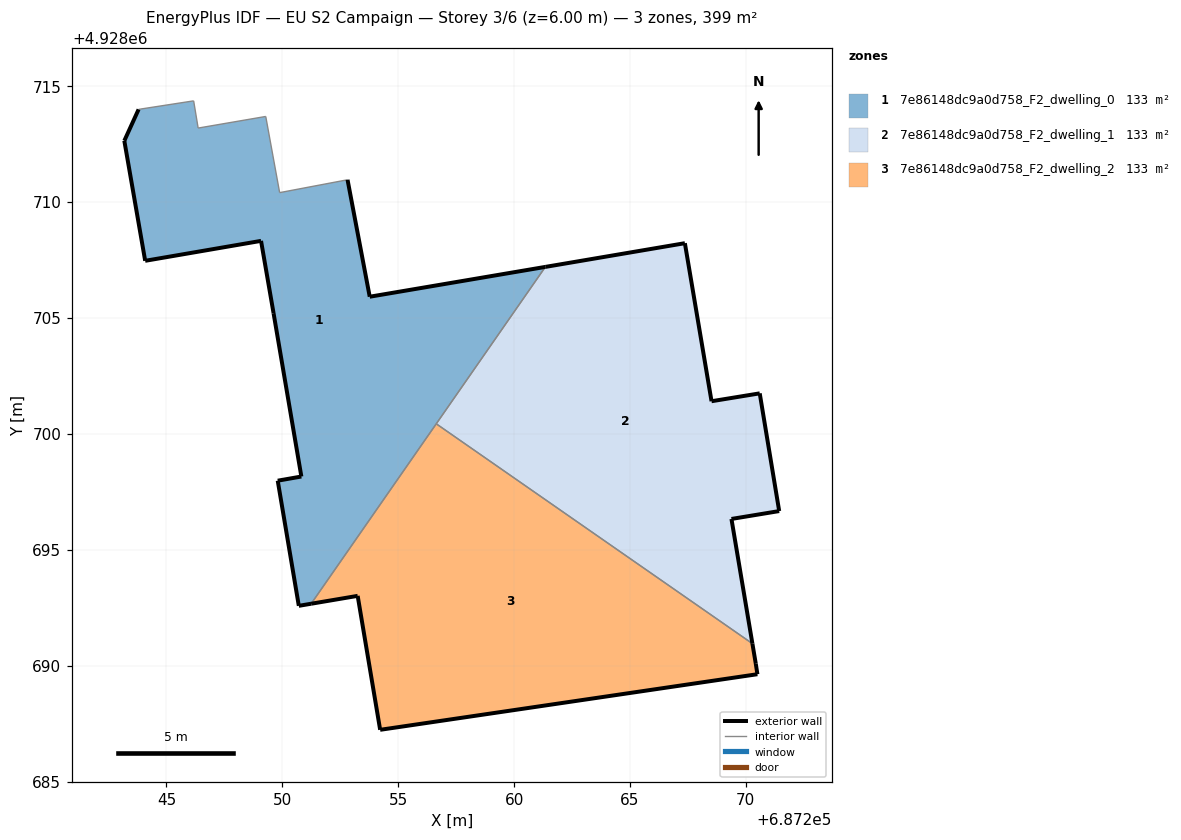
=== STOREY PLAN SPEC (per zone: floor XY polygon, exterior-wall plan segments, windows/doors) ===
zone 1: 7e86148dc9a0d758_F2_dwelling_0  (132.8 m²)
  floor: (687251.24, 4928692.67) (687261.35, 4928707.21) (687253.77, 4928705.92) (687252.81, 4928710.97) (687249.88, 4928710.41) (687249.28, 4928713.70) (687246.37, 4928713.20) (687246.17, 4928714.37) (687243.90, 4928714.02) (687243.80, 4928714.00) (687243.18, 4928712.65) (687244.08, 4928707.47) (687249.08, 4928708.33) (687249.62, 4928705.21) (687250.82, 4928698.16) (687249.80, 4928697.98) (687250.71, 4928692.58)
  exterior wall: (687252.81, 4928710.97) – (687253.77, 4928705.92)  [5.1 m]
  exterior wall: (687253.77, 4928705.92) – (687261.35, 4928707.21)  [7.7 m]
  exterior wall: (687251.24, 4928692.67) – (687250.71, 4928692.58)  [0.5 m]
  exterior wall: (687250.71, 4928692.58) – (687249.80, 4928697.98)  [5.5 m]
  exterior wall: (687249.80, 4928697.98) – (687250.82, 4928698.16)  [1.0 m]
  exterior wall: (687250.82, 4928698.16) – (687249.62, 4928705.21)  [7.2 m]
  exterior wall: (687249.62, 4928705.21) – (687249.08, 4928708.33)  [3.2 m]
  exterior wall: (687249.08, 4928708.33) – (687244.08, 4928707.47)  [5.1 m]
  exterior wall: (687244.08, 4928707.47) – (687243.18, 4928712.65)  [5.3 m]
  exterior wall: (687243.18, 4928712.65) – (687243.80, 4928714.00)  [1.5 m]
  interior walls: 8
zone 2: 7e86148dc9a0d758_F2_dwelling_1  (132.8 m²)
  floor: (687270.28, 4928690.95) (687269.38, 4928696.33) (687271.44, 4928696.67) (687270.60, 4928701.75) (687268.52, 4928701.41) (687267.37, 4928708.23) (687261.35, 4928707.21) (687256.64, 4928700.44)
  exterior wall: (687269.38, 4928696.33) – (687270.29, 4928690.95)  [5.5 m]
  exterior wall: (687261.35, 4928707.21) – (687267.37, 4928708.23)  [6.1 m]
  exterior wall: (687267.37, 4928708.23) – (687268.52, 4928701.41)  [6.9 m]
  exterior wall: (687268.52, 4928701.41) – (687270.60, 4928701.75)  [2.1 m]
  exterior wall: (687270.60, 4928701.75) – (687271.44, 4928696.67)  [5.1 m]
  exterior wall: (687271.44, 4928696.67) – (687269.38, 4928696.33)  [2.1 m]
  interior walls: 2
zone 3: 7e86148dc9a0d758_F2_dwelling_2  (132.8 m²)
  floor: (687270.28, 4928690.95) (687270.43, 4928690.08) (687270.50, 4928689.63) (687254.22, 4928687.23) (687253.25, 4928693.01) (687251.24, 4928692.67) (687256.64, 4928700.44)
  exterior wall: (687270.50, 4928689.63) – (687254.22, 4928687.23)  [16.5 m]
  exterior wall: (687254.22, 4928687.23) – (687253.25, 4928693.01)  [5.9 m]
  exterior wall: (687253.25, 4928693.01) – (687251.24, 4928692.67)  [2.0 m]
  exterior wall: (687270.29, 4928690.95) – (687270.43, 4928690.08)  [0.9 m]
  exterior wall: (687270.43, 4928690.08) – (687270.50, 4928689.63)  [0.5 m]
  interior walls: 2

=== DERIVED (storey summary) ===
Building: EU S2 Campaign
Storey: 3 of 6  (floor level z = 6.00 m)
Storey gross floor area: 398.5 m²
Zones on this storey: 3
  - 7e86148dc9a0d758_F2_dwelling_0: floor 132.8 m²; exterior wall 42.0 m (126.0 m²); WWR 0.0%
  - 7e86148dc9a0d758_F2_dwelling_1: floor 132.8 m²; exterior wall 27.8 m (83.5 m²); WWR 0.0%
  - 7e86148dc9a0d758_F2_dwelling_2: floor 132.8 m²; exterior wall 25.7 m (77.1 m²); WWR 0.0%
Zone adjacency (shared interzone walls):
  - 7e86148dc9a0d758_F2_dwelling_0 ↔ 7e86148dc9a0d758_F2_dwelling_1
  - 7e86148dc9a0d758_F2_dwelling_0 ↔ 7e86148dc9a0d758_F2_dwelling_2
  - 7e86148dc9a0d758_F2_dwelling_1 ↔ 7e86148dc9a0d758_F2_dwelling_2